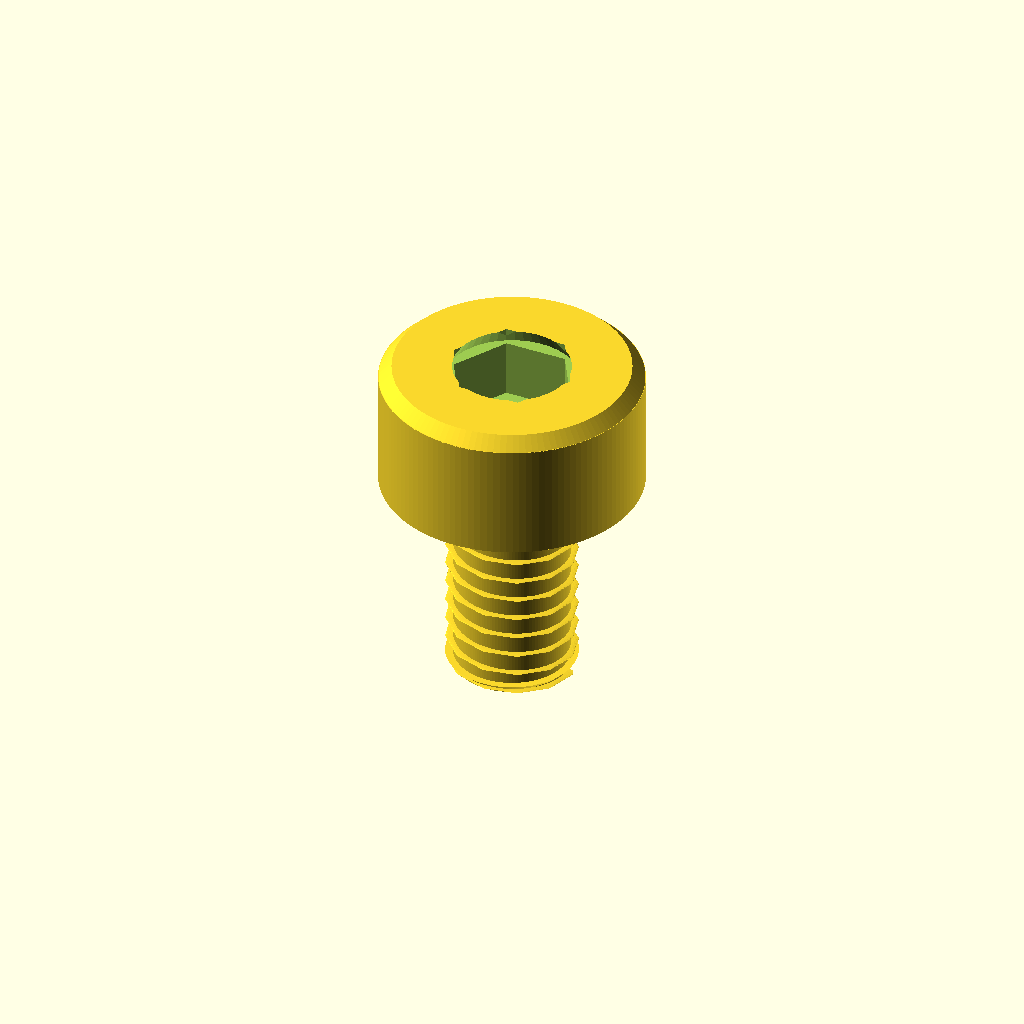
Cell 1 — every parameter at its default value.
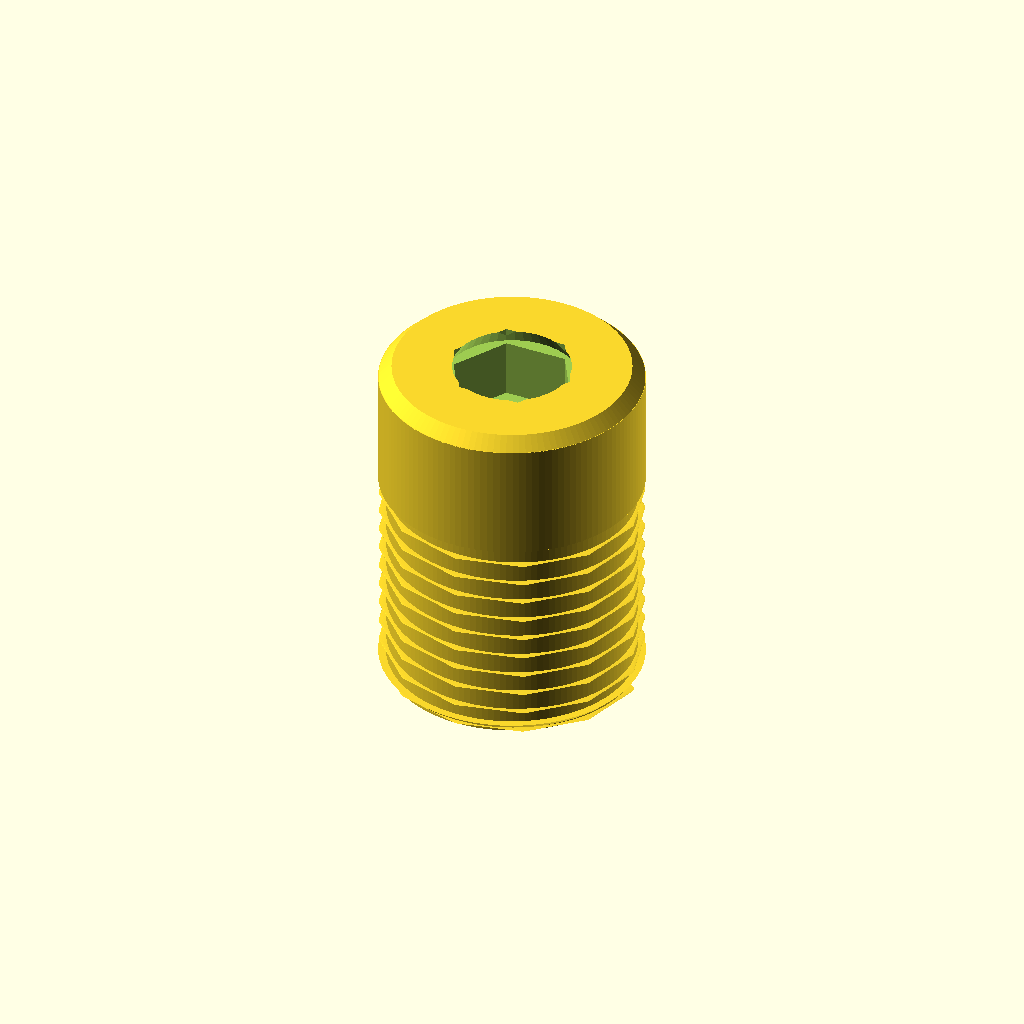
Cell 2 — d_shank set to 12, the other parameters unchanged.
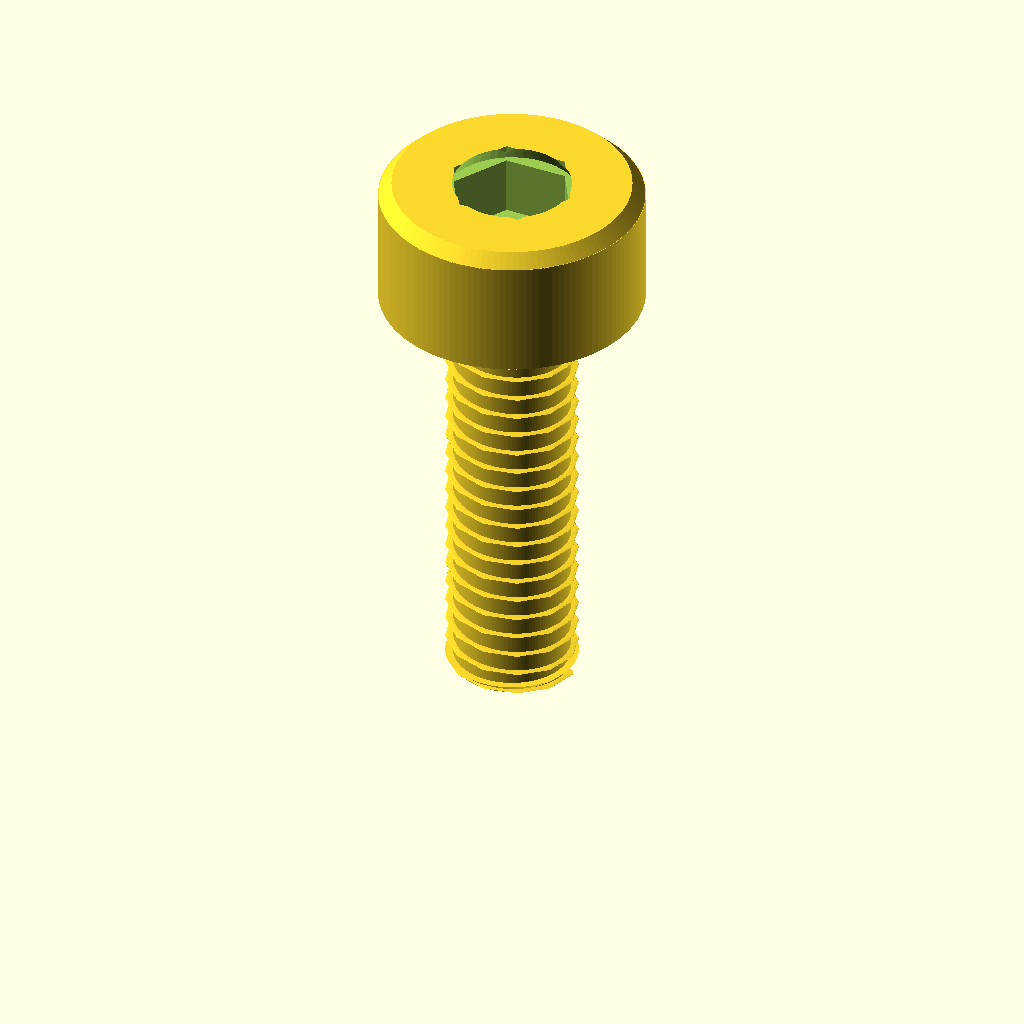
Cell 3: the same model with l_under_head = 20.
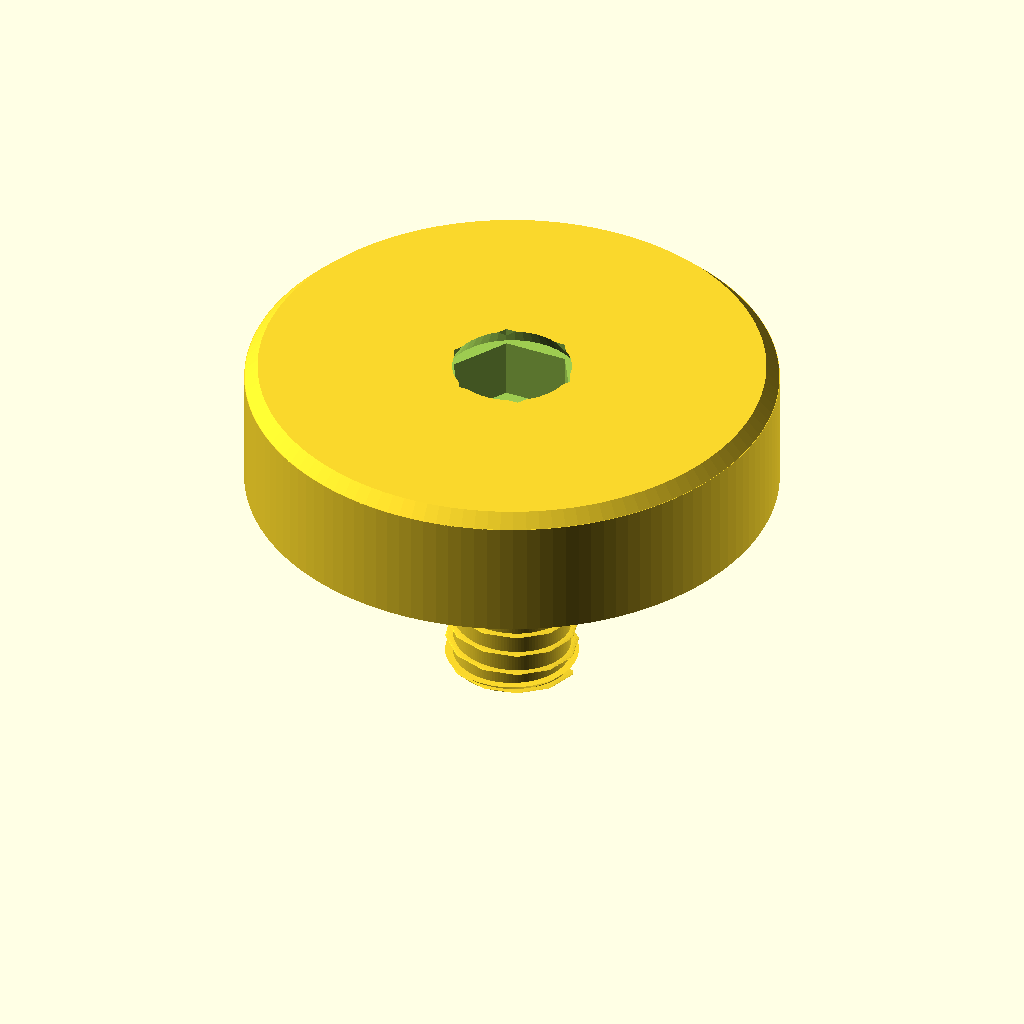
Cell 4: the same model with d_head = 24.
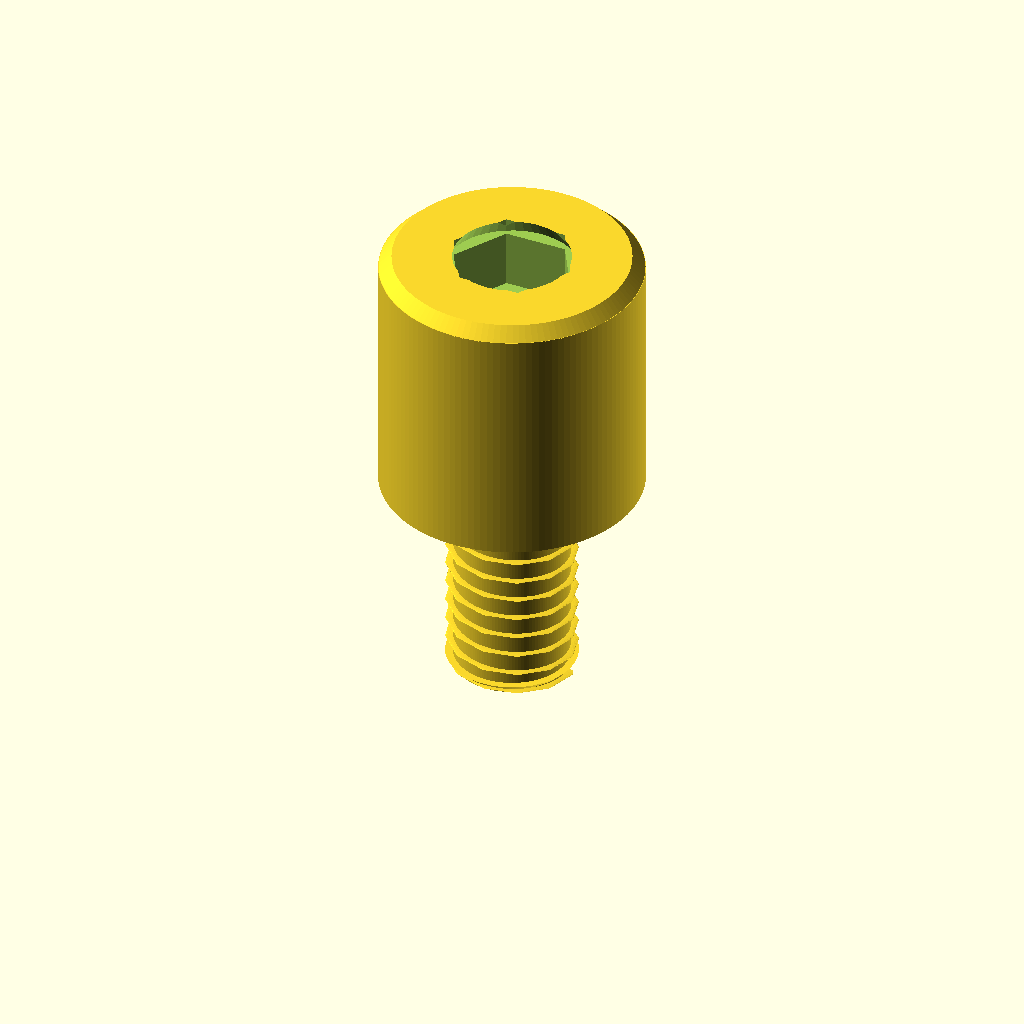
Cell 5: the same model with h_head = 12.
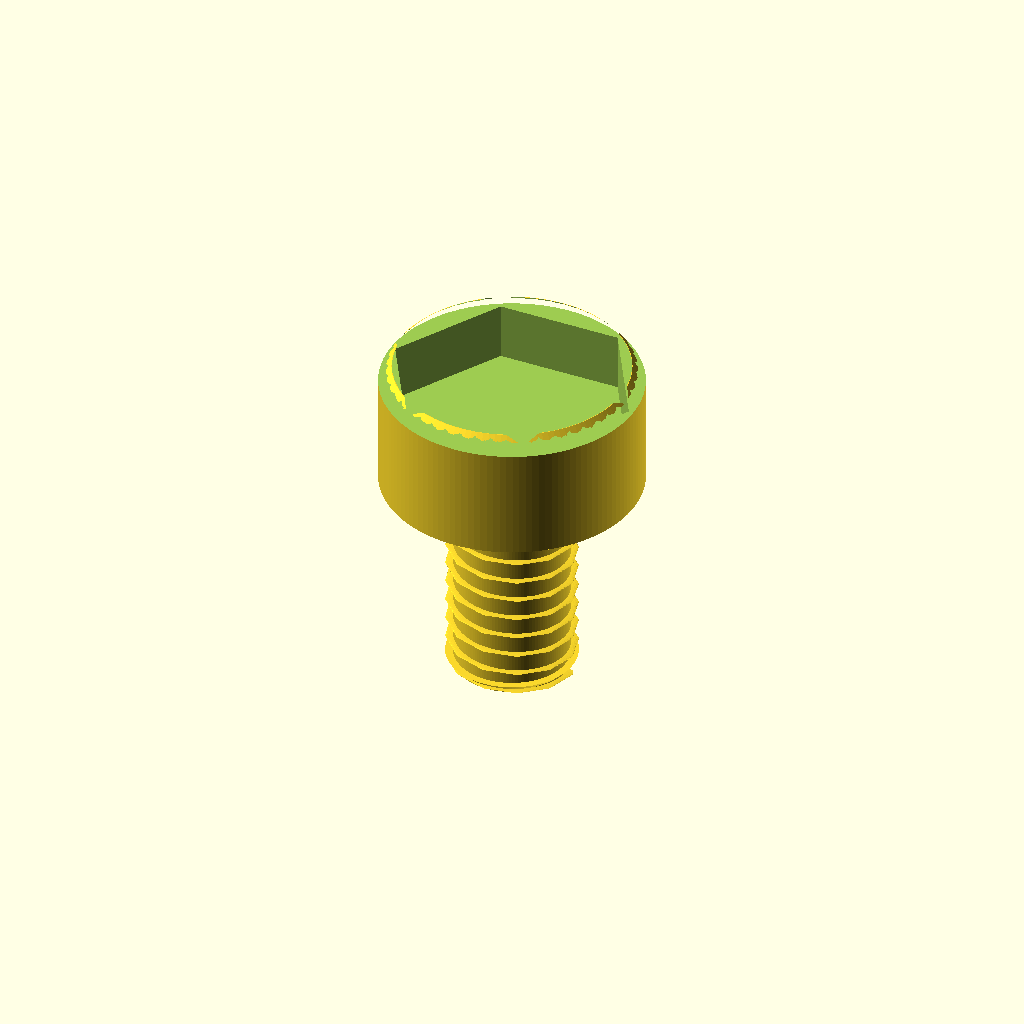
Cell 6: hex_af = 10 (everything else at default).
One fixed orthographic camera (rotation 55°, 0°, 25°; colour scheme Cornfield) for every cell.
The OpenSCAD source (additional_study/matched_effort/results/direct_vlm/scad/screw__M6_cs_cap_screw.scad):
$fn = 128;

// Socket Head Cap Screw
// Shank major diameter: 6.0 mm
// Head diameter: 12.0 mm
// Length under head: 10.0 mm

d_shank = 6.0;
l_under_head = 10.0;

d_head  = 12.0;
h_head  = 6.0;

// Socket (approx for M6 SHCS)
hex_af     = 5.0;
hex_depth  = 3.5;

edge_chamfer = 0.6;
tip_chamfer  = 0.5;

// Thread (visual approximation)
pitch = 1.0;          // M6 coarse
thread_depth = 0.35;  // radial depth (visual)
thread_len = l_under_head;

eps = 0.02;

module hex_prism_af(af, h){
    R = af / sqrt(3); // circumradius for across-flats af
    cylinder(h=h, r=R, $fn=6);
}

module external_thread(d_major, pitch, depth, len){
    // Simple helical ridge (visual thread), fused to shank
    // Root diameter:
    d_root = d_major - 2*depth;

    union(){
        // Root cylinder
        cylinder(h=len, d=d_root);

        // Helical ridge
        linear_extrude(height=len, twist=360*len/pitch, slices=max(ceil(len*12), 60), convexity=10)
            translate([d_root/2, 0, 0])
                circle(r=depth, $fn=24);
    }
}

module shcs(){
    difference(){
        union(){
            // Threaded shank (under head)
            external_thread(d_shank, pitch, thread_depth, thread_len);

            // Tip chamfer (slight)
            translate([0,0,0])
                cylinder(h=tip_chamfer, d1=d_shank - 2*tip_chamfer, d2=d_shank);

            // Head (connected at z = l_under_head)
            translate([0,0,l_under_head - eps])
            union(){
                cylinder(h=h_head - edge_chamfer + eps, d=d_head);
                translate([0,0,h_head - edge_chamfer])
                    cylinder(h=edge_chamfer, d1=d_head, d2=d_head - 2*edge_chamfer);
            }
        }

        // Hex socket cut (from top)
        translate([0,0,l_under_head + h_head - hex_depth])
            hex_prism_af(hex_af, hex_depth + 0.2);

        // Lead-in at socket opening
        translate([0,0,l_under_head + h_head - 0.8])
            cylinder(h=0.9, d1=hex_af*1.25, d2=hex_af*1.05, $fn=48);
    }
}

shcs();
Parameter table extracted from the source (name, type, default, range or options):
d_shank: number, default 6
l_under_head: number, default 10
d_head: number, default 12
h_head: number, default 6
hex_af: number, default 5
hex_depth: number, default 3.5
edge_chamfer: number, default 0.6
tip_chamfer: number, default 0.5
pitch: number, default 1
thread_depth: number, default 0.35
eps: number, default 0.02
